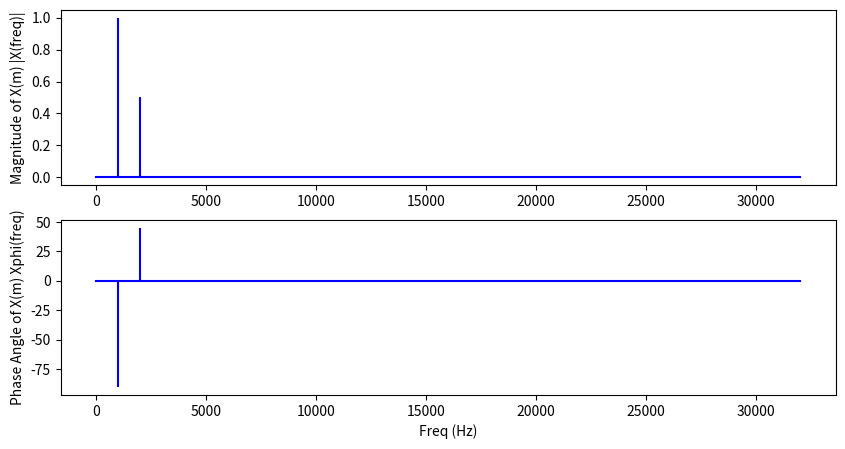

Recreate this plot in Python.
import numpy as np
import matplotlib.pyplot as plt

def dft ( x_t , f_s , N , threshold = 1e-10 ) :
    # [redacted]
    # x_t: próbki sygnału w dziedzinie czasu
    # N: liczba próbek w sygnale
    half_N = N // 2 + 1  # Liczba elementów do analizy dla obu przypadków
    # X_m_mag = np.zeros ( half_N )  # Amplitudy w dziedzinie częstotliwości
    # X_m_phi = np.zeros ( half_N )  # Fazy w dziedzinie częstotliwości
    result = np.zeros ( ( half_N , 3 ) )  # Kolumny: częstotliwość, amplituda, faza

    for m in range ( half_N ) :
        X_m_freq = m * f_s / N
        X_m = 0j  # Inicjalizacja składowej częstotliwości jako liczby zespolonej
        for n in range ( N ) :
            X_m += x_t[n] * np.exp ( -2j * np.pi * m * n / N )
        # Ustawienie zerowej amplitudy i fazy dla małych wartości
        X_m /= N  # Skalowanie przez liczbę próbek
        if np.abs ( X_m ) < threshold:
            X_m_mag = 0
            X_m_phi = 0  # Faza zerowa dla bardzo małych wartości amplitudy
        else:
            if m == 0 or m == N//2:  # Nie podwajamy dla składnika DC i Nyquista
                X_m_mag = np.abs(X_m)
            else:
                X_m_mag = 2 * np.abs(X_m)  # Podwajanie amplitudy dla odpowiedzi częstotliwości
            X_m_phi = np.angle ( X_m , deg = True )  # Obliczanie fazy
        result [m] = [ X_m_freq , X_m_mag , X_m_phi ]

    return result

# Parametry próbkowania
f_s = 64000  # Częstotliwość próbkowania
N = 64       # Liczba próbek
t_s = 1.0 / f_s  # Okres próbkowania

# Wyznaczenie punktów próbkowania t_n
t_n = np.arange ( 0 , N * t_s , t_s )

# Definicje częstotliwości sygnału
freq1 = 1000.0
freq2 = 2000.0

# Obliczenie sygnału x(t) w dyskretnych punktach t_n
x_t = np.sin(2 * np.pi * freq1 * t_n) + 0.5 * np.sin(2 * np.pi * freq2 * t_n + ((3/4) * np.pi) )

# Obliczenie DFT
X_m = dft ( x_t , f_s , N )

# Wyświetlenie wyników
print ( f"{X_m=}")

plt.figure ( figsize = ( 10 , 5 ) )
plt.subplot ( 211 )
plt.stem ( X_m[:, 0] , X_m[:, 1] , 'b' ,  markerfmt = " " , basefmt = "-b" )
plt.ylabel ( 'Magnitude of X(m) |X(freq)|' )

plt.subplot ( 212 )
plt.stem ( X_m[:, 0] , X_m[:, 2] , 'b', markerfmt = " ", basefmt = "-b" )
plt.xlabel ( 'Freq (Hz)' )
plt.ylabel ( 'Phase Angle of X(m) Xphi(freq)' )
plt.show ()